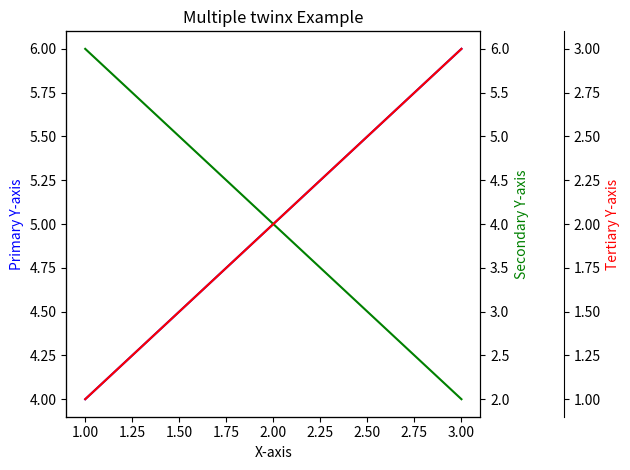

Here is the Python script that generated this plot:
import matplotlib.pyplot as plt

# Create the main figure and the first axes (primary y-axis)
fig, ax1 = plt.subplots()

# Plot data on the primary y-axis
ax1.plot([1, 2, 3], [4, 5, 6], color='b', label="Data 1")
ax1.set_ylabel('Primary Y-axis', color='b')

# Create the second y-axis (shared x-axis)
ax2 = ax1.twinx()
ax2.plot([1, 2, 3], [6, 4, 2], color='g', label="Data 2")
ax2.set_ylabel('Secondary Y-axis', color='g')

# Create the third y-axis (shared x-axis)
# Move the third y-axis a bit further to avoid overlap
ax3 = ax1.twinx()

# Move the third y-axis to the right by setting the position of the spine
ax3.spines['right'].set_position(('outward', 60))  # Shift third y-axis outward

# Plot data on the third y-axis
ax3.plot([1, 2, 3], [1, 2, 3], color='r', label="Data 3")
ax3.set_ylabel('Tertiary Y-axis', color='r')

# Optional: Set axis labels and titles
ax1.set_xlabel('X-axis')

plt.title('Multiple twinx Example')
plt.tight_layout()

plt.show()
